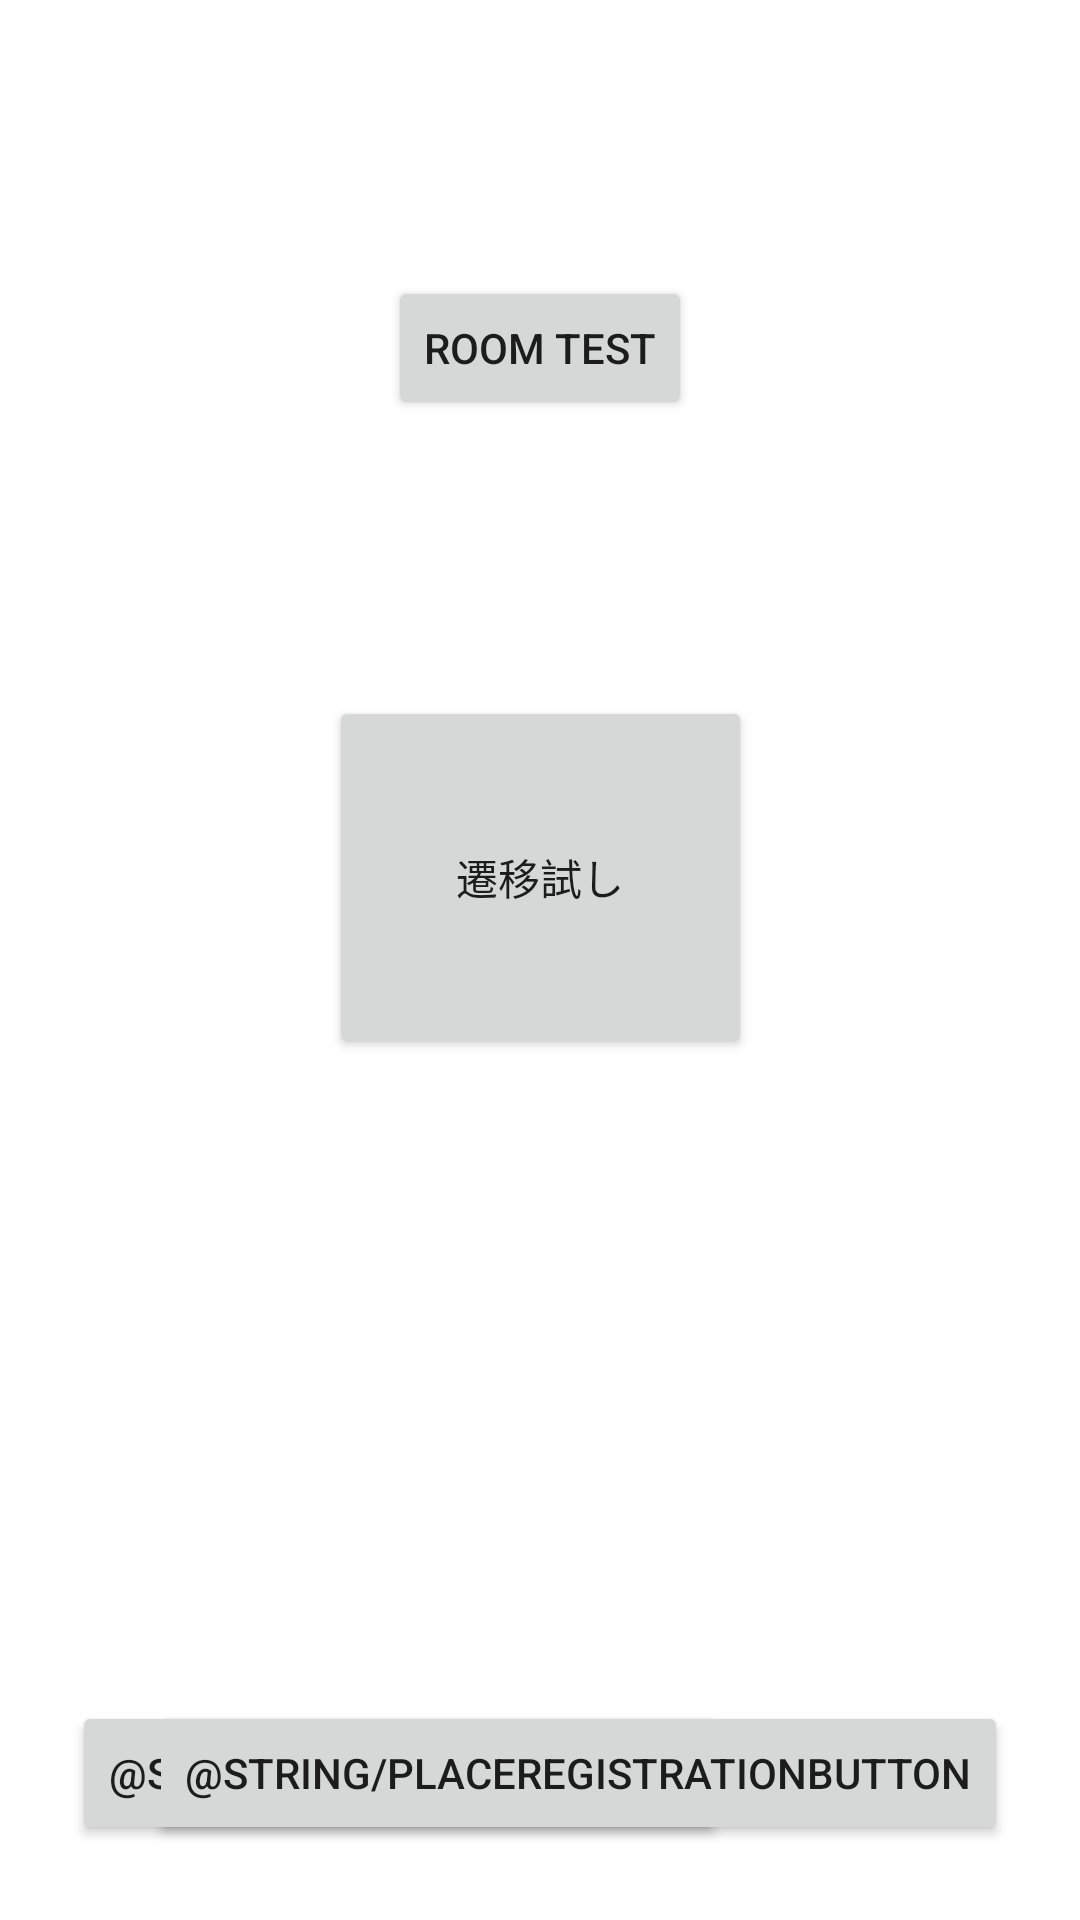

This screen was rendered from an Android layout file. Write that file and the resources it references.
<!-- AndroidManifest.xml: application theme Theme.MineMemory -->
<!-- res/layout/activity_main.xml -->
<?xml version="1.0" encoding="utf-8"?>
<androidx.constraintlayout.widget.ConstraintLayout xmlns:android="http://schemas.android.com/apk/res/android"
    xmlns:app="http://schemas.android.com/apk/res-auto"
    xmlns:tools="http://schemas.android.com/tools"
    android:layout_width="match_parent"
    android:layout_height="match_parent"
    tools:context=".activity.MainActivity">

    <Button
        android:id="@+id/mainEntityTestMoveButton"
        android:layout_width="wrap_content"
        android:layout_height="wrap_content"
        android:text="room test"
        app:layout_constraintBottom_toTopOf="@+id/button2"
        app:layout_constraintEnd_toEndOf="parent"
        app:layout_constraintStart_toStartOf="parent"
        app:layout_constraintTop_toTopOf="parent" />

    <Button
        android:id="@+id/button2"
        android:layout_width="141dp"
        android:layout_height="121dp"
        android:layout_marginTop="232dp"
        android:text="遷移試し"
        app:layout_constraintEnd_toEndOf="parent"
        app:layout_constraintStart_toStartOf="parent"
        app:layout_constraintTop_toTopOf="parent" />

    <androidx.constraintlayout.widget.ConstraintLayout
        android:id="@+id/MainFooterArea"
        android:layout_width="match_parent"
        android:layout_height="98dp"
        app:layout_constraintBottom_toBottomOf="parent"
        app:layout_constraintEnd_toEndOf="parent"
        app:layout_constraintStart_toStartOf="parent">

        <Button
            android:id="@+id/MainPlaceListButton"
            android:layout_width="wrap_content"
            android:layout_height="wrap_content"
            android:layout_marginStart="24dp"
            android:text="@string/placelistButton"
            app:layout_constraintBottom_toBottomOf="parent"
            app:layout_constraintStart_toStartOf="parent"
            app:layout_constraintTop_toTopOf="parent" />

        <Button
            android:id="@+id/MainPlaceRegistrationButton"
            android:layout_width="wrap_content"
            android:layout_height="wrap_content"
            android:layout_marginEnd="24dp"
            android:text="@string/placeregistrationButton"
            app:layout_constraintBottom_toBottomOf="parent"
            app:layout_constraintEnd_toEndOf="parent"
            app:layout_constraintTop_toTopOf="parent" />
    </androidx.constraintlayout.widget.ConstraintLayout>

</androidx.constraintlayout.widget.ConstraintLayout>
<!-- resources referenced by this layout -->
<resources>
  <style name="Theme.MineMemory" parent="Theme.MaterialComponents.DayNight.DarkActionBar">
          
          <item name="colorPrimary">@color/purple_500</item>
          <item name="colorPrimaryVariant">@color/purple_700</item>
          <item name="colorOnPrimary">@color/white</item>
          
          <item name="colorSecondary">@color/teal_200</item>
          <item name="colorSecondaryVariant">@color/teal_700</item>
          <item name="colorOnSecondary">@color/black</item>
          
          <item name="android:statusBarColor">?attr/colorPrimaryVariant</item>
          
      </style>
  <!-- not gathered from this repository: default colours our renderer supplied (Android Studio template values) -->
  <color name="purple_500">#FF6200EE</color>
  <color name="purple_700">#FF3700B3</color>
  <color name="teal_200">#FF03DAC5</color>
  <color name="teal_700">#FF018786</color>
  <color name="black">#FF000000</color>
  <color name="white">#FFFFFFFF</color>
</resources>
